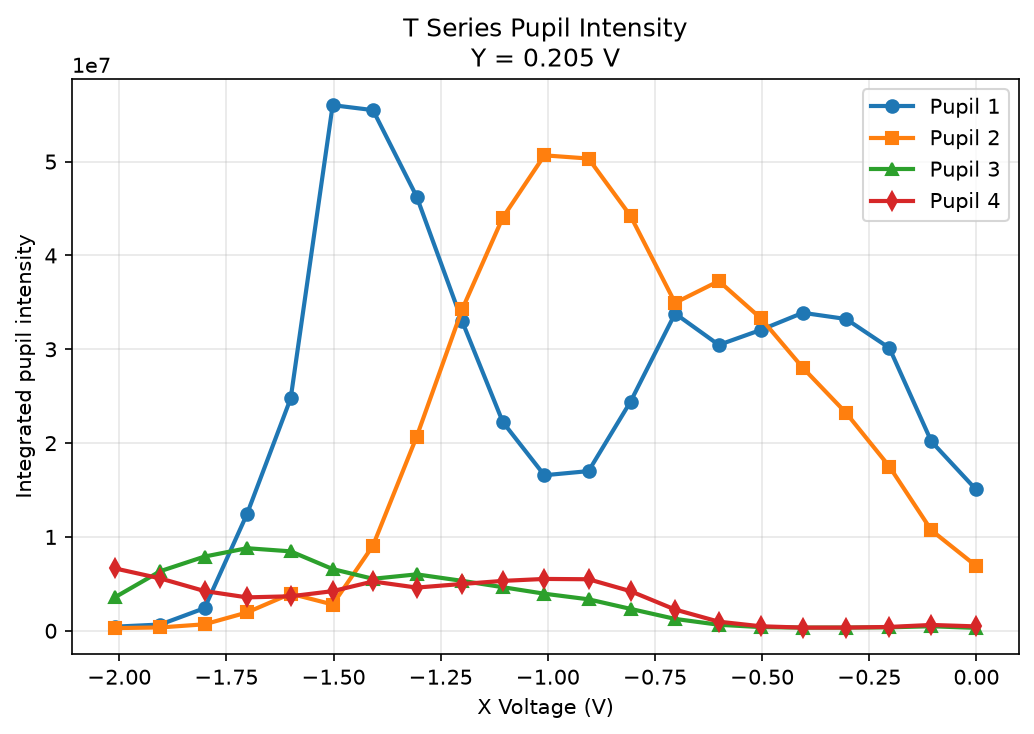

The data file committed next to this chart (first rows):
series, fixed_axis, fixed_voltage_v, x_voltage_v, pupil_1_intensity, pupil_2_intensity, pupil_3_intensity, pupil_4_intensity
T, y, 0.205, -2.01, 437586, 285881, 3570912, 6646496
T, y, 0.205, -1.904, 667395, 355680, 6357429, 5576780
T, y, 0.205, -1.801, 2410642, 690666, 7908522, 4234653
T, y, 0.205, -1.702, 12433289, 1949677, 8800704, 3559520
T, y, 0.205, -1.6, 24767951, 3952595, 8465415, 3676113
T, y, 0.205, -1.502, 56019400, 2800309, 6575127, 4223286
T, y, 0.205, -1.408, 55490657, 9072316, 5540848, 5254258
T, y, 0.205, -1.306, 46271463, 20688821, 6012931, 4604242
T, y, 0.205, -1.2, 33001171, 34241682, 5321411, 4988210
T, y, 0.205, -1.105, 22245183, 44043338, 4644418, 5316402
T, y, 0.205, -1.008, 16576382, 50669803, 3949890, 5525883
T, y, 0.205, -0.905, 17016815, 50329144, 3353003, 5491891
T, y, 0.205, -0.807, 24418340, 44212934, 2333829, 4220283
T, y, 0.205, -0.703, 33813239, 34951783, 1264295, 2261897
T, y, 0.205, -0.601, 30466132, 37272336, 641444, 969477
T, y, 0.205, -0.503, 32062582, 33309159, 393868, 479944
T, y, 0.205, -0.405, 33888751, 28029523, 336798, 338893
T, y, 0.205, -0.304, 33227343, 23218757, 341979, 340428
T, y, 0.205, -0.203, 30138761, 17503515, 369447, 409492
T, y, 0.205, -0.105, 20173477, 10709772, 483006, 622476
T, y, 0.205, -0.001, 15063830, 6926917, 308293, 467454
